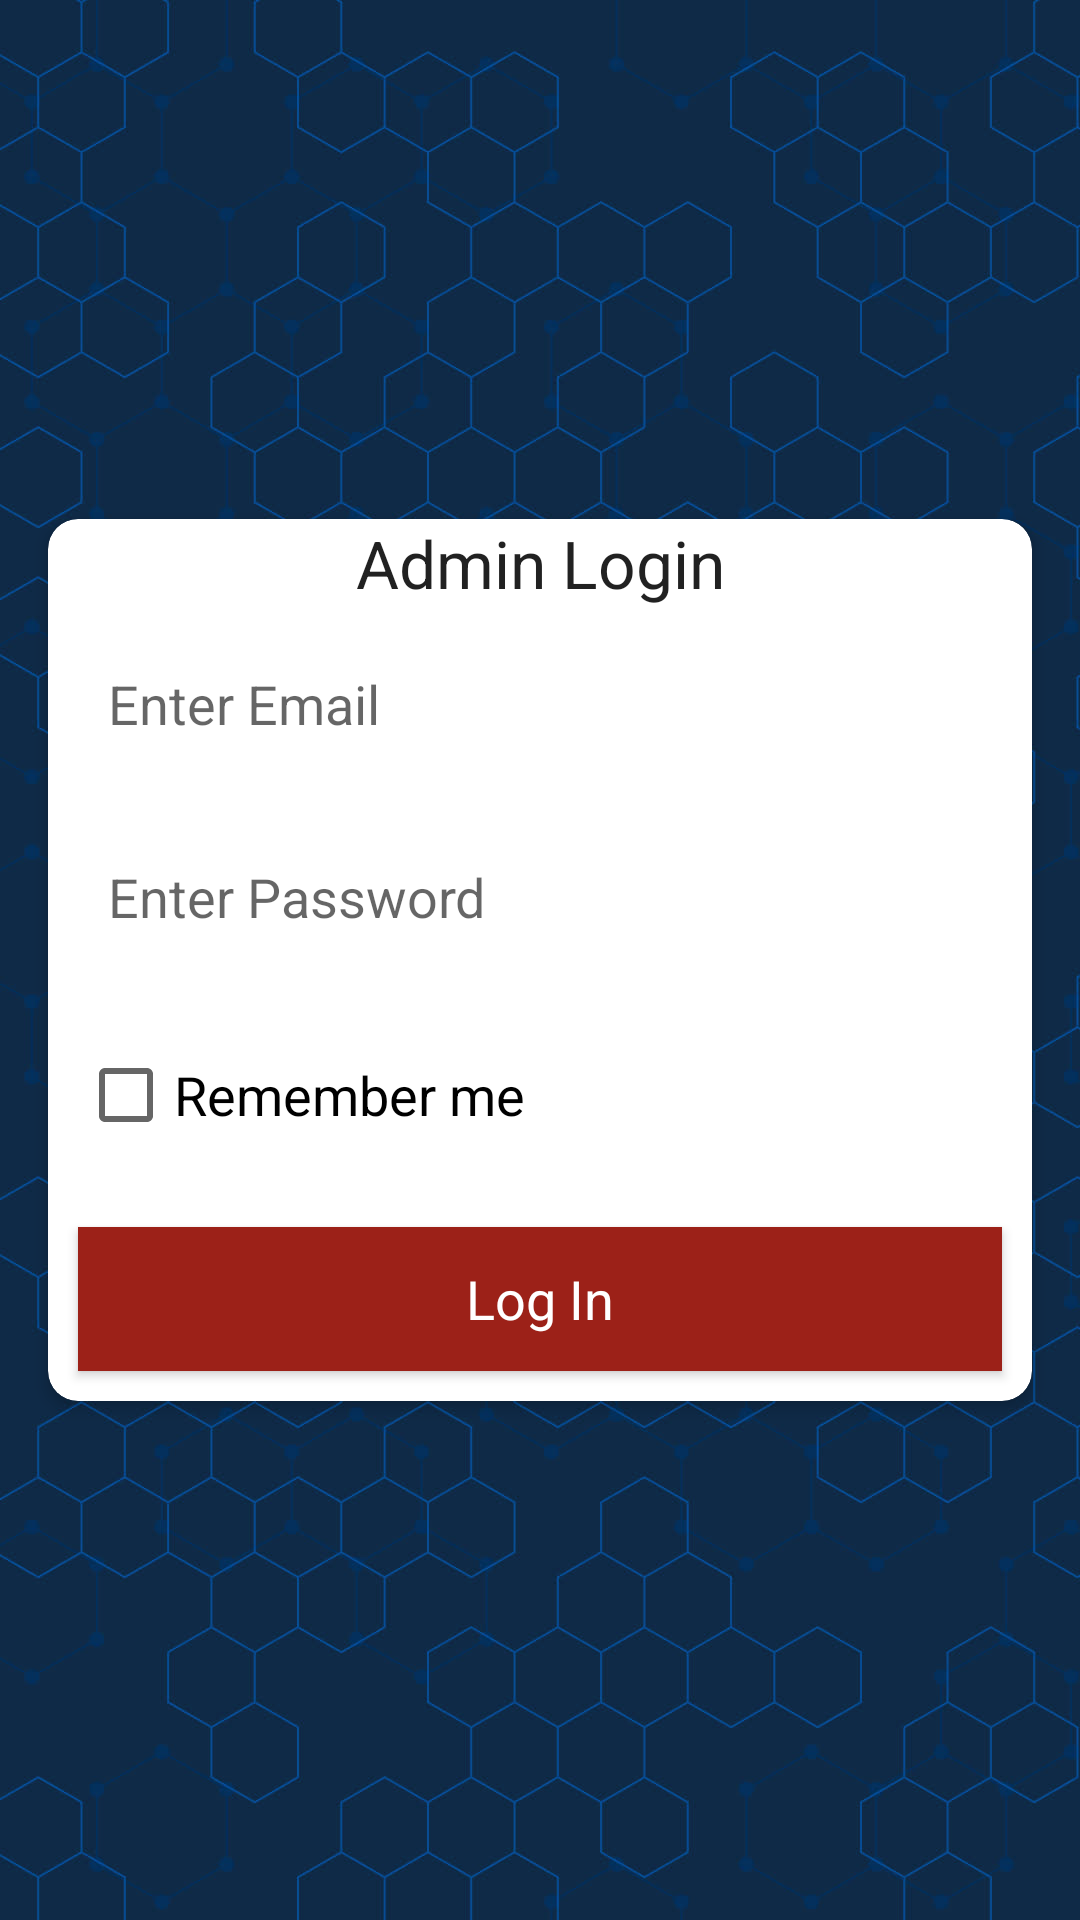

Write the Android layout XML for this screen, with the resource values it uses.
<!-- AndroidManifest.xml: application theme Theme.EliteContentManagement -->
<!-- res/layout/activity_admin_login.xml -->
<?xml version="1.0" encoding="utf-8"?>
<androidx.constraintlayout.widget.ConstraintLayout
    xmlns:android="http://schemas.android.com/apk/res/android"
    xmlns:app="http://schemas.android.com/apk/res-auto"
    xmlns:tools="http://schemas.android.com/tools"
    android:layout_width="match_parent"
    android:background="@drawable/background"
    android:layout_height="match_parent">

    <androidx.cardview.widget.CardView
        app:layout_constraintTop_toTopOf="parent"
        app:layout_constraintBottom_toBottomOf="parent"
        android:layout_width="match_parent"
        android:layout_height="wrap_content"
        app:cardCornerRadius="10dp"
        app:cardElevation="3dp"
        android:layout_margin="16dp">
        <ScrollView
            android:layout_width="match_parent"
            android:layout_height="wrap_content">
            <LinearLayout
                android:layout_width="match_parent"
                android:orientation="vertical"
                android:layout_height="wrap_content">

                <TextView
                    android:layout_width="match_parent"
                    android:layout_height="wrap_content"
                    android:gravity="center"
                    android:text="Admin Login"
                    android:textAppearance="?android:textAppearanceLarge" />

                <EditText
                    android:id="@+id/editTextEmail"
                    android:layout_width="match_parent"
                    android:layout_height="wrap_content"
                    android:layout_margin="10dp"
                    android:hint="Enter Email"
                    android:background="@drawable/edit_text_inputs"
                    android:padding="10dp"
                    android:inputType="textEmailAddress"
                    />
                <EditText
                    android:id="@+id/editTextPassword"
                    android:layout_width="match_parent"
                    android:layout_height="wrap_content"
                    android:layout_margin="10dp"
                    android:hint="Enter Password"
                    android:background="@drawable/edit_text_inputs"
                    android:padding="10dp"
                    android:inputType="textPassword"
                    />
                <LinearLayout
                    android:id="@+id/linear_layout_1"
                    android:layout_width="match_parent"
                    android:layout_height="wrap_content"
                    android:orientation="horizontal"
                    android:layout_margin="10dp"
                    android:layout_marginTop="5dp"
                    >

                    <CheckBox
                        android:layout_width="wrap_content"
                        android:layout_height="wrap_content"
                        android:text="Remember me"
                        android:gravity="center_vertical"
                        android:textSize="18sp"
                        />

                </LinearLayout>

                <Button
                    android:id="@+id/buttonLogin"
                    android:layout_width="match_parent"
                    android:layout_height="wrap_content"
                    android:layout_margin="10dp"
                    android:text="Log In"
                    android:background="@drawable/buttons"
                    android:padding="6dp"
                    android:textAppearance="?android:textAppearanceMedium"
                    android:textColor="@android:color/white"
                    />

            </LinearLayout>
        </ScrollView>

    </androidx.cardview.widget.CardView>

</androidx.constraintlayout.widget.ConstraintLayout>
<!-- resources referenced by this layout -->
<resources>
  <!-- drawable background: jpeg bitmap (drawable-v24, 172506 bytes) -->
  <!-- drawable buttons (drawable-v24) -->
  <?xml version="1.0" encoding="utf-8"?>
  <shape xmlns:android="http://schemas.android.com/apk/res/android">
  
      <solid
          android:color="@color/colorPrimaryDark">
  
      </solid>
  
  
  </shape>
  <!-- drawable edit_text_inputs (drawable-v24) -->
  <?xml version="1.0" encoding="utf-8"?>
  <shape xmlns:android="http://schemas.android.com/apk/res/android">
  
  
      <corners
          android:radius="15dp">
  
      </corners>
  </shape>
  <style name="Theme.EliteContentManagement" parent="Theme.MaterialComponents.DayNight.DarkActionBar">
          
          <item name="colorPrimary">@color/colorPrimary</item>
          <item name="colorPrimaryVariant">@color/colorPrimaryDark</item>
          <item name="colorOnPrimary">@color/white</item>
          
          <item name="colorSecondary">@color/teal_200</item>
          <item name="colorSecondaryVariant">@color/teal_700</item>
          <item name="colorOnSecondary">@color/black</item>
          
          <item name="android:statusBarColor" tools:targetApi="l">?attr/colorPrimaryVariant</item>
          
          <item name="windowNoTitle">true</item>
          <item name="windowActionBar">false</item>
      </style>
  <color name="colorPrimaryDark">#9C2118</color>
  <color name="colorPrimary">#F44336</color>
  <color name="white">#FFFFFFFF</color>
  <color name="teal_200">#FF03DAC5</color>
  <color name="teal_700">#FF018786</color>
  <color name="black">#FF000000</color>
</resources>
